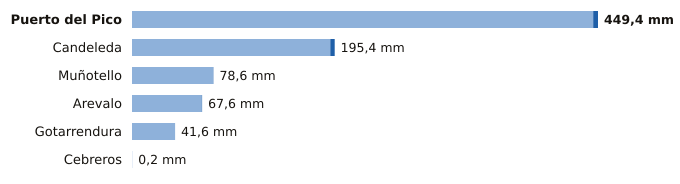

Source data for this figure (header and first rows):
estacion, provincia, indicativo, mm_6_dias_anteriores, mm_hoy, mm_7_dias, horas_de_hoy
Puerto del Pico, Ávila, 3319D, 444.8, 4.6, 449.4, 8
Candeleda, Ávila, 3422D, 191.2, 4.2, 195.4, 8
Muñotello, Ávila, 2430Y, 78.4, 0.2, 78.6, 6
Arevalo, Ávila, 2456B, 67.2, 0.4, 67.6, 8
Gotarrendura, Ávila, 2453E, 41.6, 0.0, 41.6, 7
Cebreros, Ávila, 3337U, 0.2, 0.0, 0.2, 9
